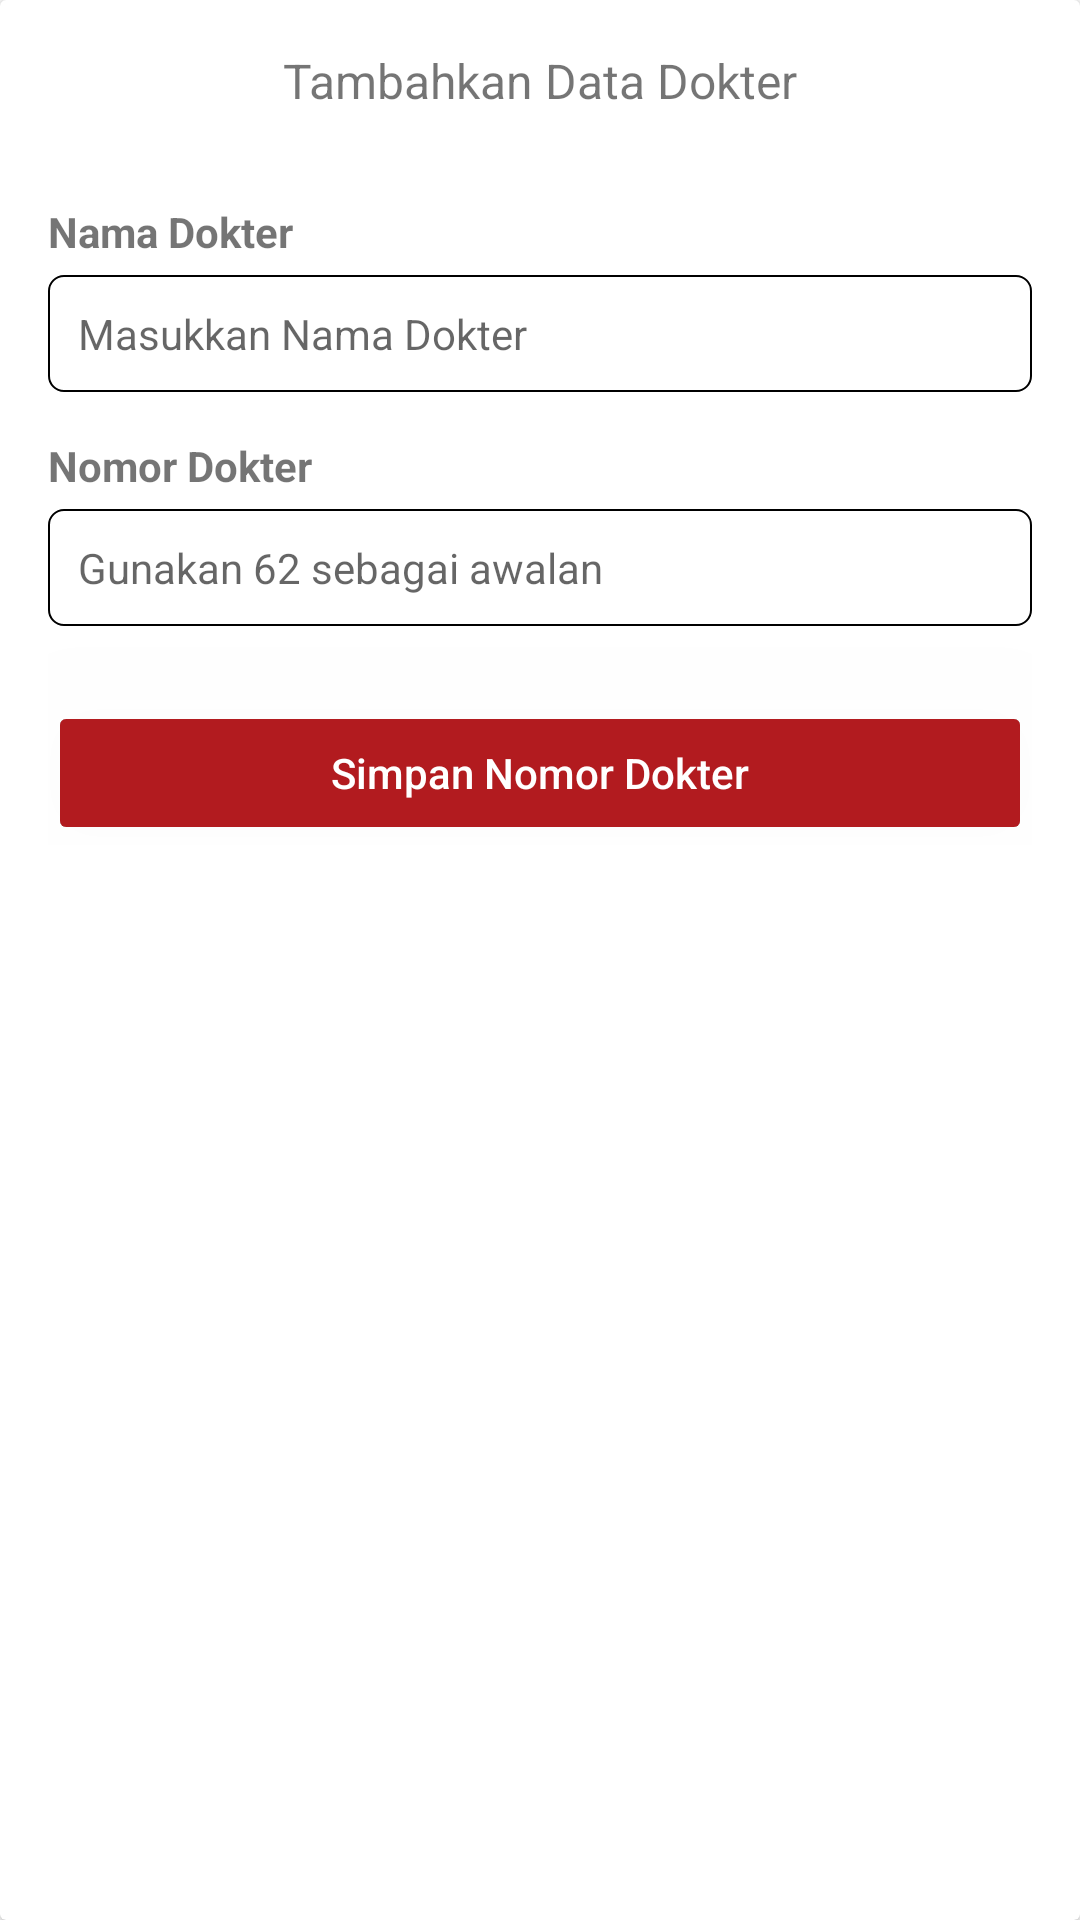

Reconstruct the res/layout file that produces this screen, plus the resources it refers to.
<!-- AndroidManifest.xml: application theme Theme.TelkomPengmas -->
<!-- res/layout/bottom_sheet_save_doctor.xml -->
<?xml version="1.0" encoding="utf-8"?>
<androidx.cardview.widget.CardView xmlns:android="http://schemas.android.com/apk/res/android"
    android:layout_width="match_parent"
    android:layout_height="wrap_content"
    xmlns:app="http://schemas.android.com/apk/res-auto">

    <androidx.constraintlayout.widget.ConstraintLayout
        android:layout_width="match_parent"
        android:layout_height="wrap_content"
        android:layout_margin="@dimen/root">

        <TextView
            android:id="@+id/bottom_sheet_title"
            android:layout_width="wrap_content"
            android:layout_height="wrap_content"
            android:text="@string/tambahkan_data_dokter"
            android:textSize="16sp"
            app:layout_constraintTop_toTopOf="parent"
            app:layout_constraintStart_toStartOf="parent"
            app:layout_constraintEnd_toEndOf="parent"/>

        <TextView
            android:id="@+id/doctor_name"
            android:layout_width="wrap_content"
            android:layout_height="wrap_content"
            android:text="Nama Dokter"
            android:layout_marginTop="30dp"
            android:textStyle="bold"
            app:layout_constraintTop_toBottomOf="@id/bottom_sheet_title"
            app:layout_constraintStart_toStartOf="parent" />

        <EditText
            android:id="@+id/doctor_name_field"
            android:layout_width="0dp"
            android:layout_height="wrap_content"
            android:inputType="text"
            android:layout_marginTop="5dp"
            android:background="@drawable/bg_form_add_child"
            android:hint="Masukkan Nama Dokter"
            android:padding="10dp"
            android:textSize="14sp"
            app:layout_constraintTop_toBottomOf="@id/doctor_name"
            app:layout_constraintStart_toStartOf="@id/doctor_name"
            app:layout_constraintEnd_toEndOf="parent"/>

        <TextView
            android:id="@+id/doctor_phone"
            android:layout_width="wrap_content"
            android:layout_height="wrap_content"
            android:text="Nomor Dokter"
            android:layout_marginTop="15dp"
            android:textStyle="bold"
            app:layout_constraintTop_toBottomOf="@id/doctor_name_field"
            app:layout_constraintStart_toStartOf="parent" />

        <EditText
            android:id="@+id/doctor_phone_field"
            android:layout_width="0dp"
            android:layout_height="wrap_content"
            android:inputType="phone"
            android:layout_marginTop="5dp"
            android:background="@drawable/bg_form_add_child"
            android:hint="Gunakan 62 sebagai awalan"
            android:padding="10dp"
            android:textSize="14sp"
            app:layout_constraintTop_toBottomOf="@id/doctor_phone"
            app:layout_constraintStart_toStartOf="@id/doctor_phone"
            app:layout_constraintEnd_toEndOf="parent"/>

        <Button
            android:id="@+id/save_doctor"
            android:layout_width="0dp"
            android:layout_height="wrap_content"
            android:layout_marginTop="25dp"
            android:text="@string/simpan_nomor_dokter"
            android:textAllCaps="false"
            android:textColor="@color/white"
            android:translationZ="999dp"
            android:backgroundTint="@color/primary"
            app:layout_constraintBottom_toBottomOf="parent"
            app:layout_constraintEnd_toEndOf="parent"
            app:layout_constraintStart_toStartOf="parent"
            app:layout_constraintTop_toBottomOf="@id/doctor_phone_field" />

    </androidx.constraintlayout.widget.ConstraintLayout>

</androidx.cardview.widget.CardView>
<!-- resources referenced by this layout -->
<resources>
  <color name="primary">#B21B1F</color>
  <color name="white">#FFFFFFFF</color>
  <dimen name="root">16dp</dimen>
  <!-- drawable bg_form_add_child (drawable) -->
  <?xml version="1.0" encoding="utf-8"?>
  <shape android:shape="rectangle" xmlns:android="http://schemas.android.com/apk/res/android">
      <solid android:color="@color/white"/>
      <corners android:radius="5dp"/>
      <stroke android:width=".5dp" android:color="@color/black"/>
  </shape>
  <string name="simpan_nomor_dokter">Simpan Nomor Dokter</string>
  <string name="tambahkan_data_dokter">Tambahkan Data Dokter</string>
  <style name="Theme.TelkomPengmas" parent="Theme.MaterialComponents.Light.NoActionBar">
          
          <item name="colorPrimary">@color/primary</item>
          <item name="colorPrimaryVariant">@color/primary_dark</item>
          <item name="colorOnPrimary">@color/black</item>
          <item name="android:statusBarColor" tools:targetApi="l">?attr/colorPrimaryVariant</item>
      </style>
  <color name="black">#FF000000</color>
  <color name="primary_dark">#491919</color>
</resources>
